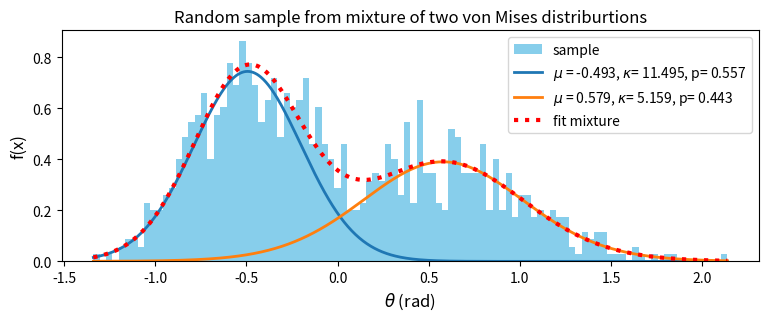

Here is the Python script that generated this plot:
#!/usr/bin/env python3
# -*- coding: utf-8 -*-
"""
Created on Wed Mar 28 19:55:11 2018
[redacted]

This code generates a random sample from a mixture of two von Mises on CIRCLE
    with weights p and (1-p) using the functions: 
    "stats.vonmises.rvs" and the "numpy.random.choice" function

This code makes use of "optimize.fsolve" to solve: 
    a. a system of five (5) nonlinear equations, without jocobian 

@author: df
"""

import numpy as np
from scipy import optimize
from scipy import stats
import math
from numpy import i0 # modified Bessel function of the first kind order 0, I_0
from scipy.special import iv # modified Bessel function of first kind, I-v 
import matplotlib.pyplot as plt

#import dff_StatsTools as dfst
#import dff_dispersionCalculator as dC

# size of sample: 
N = 1000
# parameters for the von Mises member:
p1 = 0.5 # weight contribution of the 1st von Mises 
p2 = 1. - p1 # weight contribution of the 2nd von Mises 
kappa1_ = np.array((12.0)) # concentration for the 1st von Mises member 
kappa2_ = np.array((5.0)) # concentration for the 2nd von Mises member 
loc1_ = -np.pi/6.0 # location for the 1st von Mises member 
loc2_ =  np.pi/6.0 # location for the 1st von Mises member 
#loc_cs = np.array(( np.cos(loc_), np.sin(loc_) )) # cos and sin of location
#print('loc_cs = ',loc_cs)
kappas = np.array([kappa1_, kappa2_]) 
locs = np.array([loc1_, loc2_])
pis = np.array([p1, p2])
## ---------------------------------------------------------------------- #
#def _vmf_rvs(kappa, loc, size=N):
#    """
#    Simulates n random angles from a von Mises distribution
#    with preferred direction loc and concentration kappa. 
#    """
#    a = 1. + np.sqrt(1. + 4.*kappa**2)
#    b = (a - np.sqrt(2.*a))/(2.*kappa)
#    r = (1. + b**2)/(2.*b)
#    
#    theta = np.zeros(N)
#    for j in np.arange(N):
#        while True:
#            u = np.random.rand(3)
#            
#            z = np.cos(np.pi*u[0])
#            f = (1. + r*z)/(r + z)
#            c = kappa*(r - f)
#            
#            if u[1] < c*(2. - c) or np.log(c) - np.log(u[1]) + 1. - c < 0:
#                break
#    
#        theta[j] = loc + np.sign(u[2] - 0.5)*np.arccos(f)
#    
#    return theta
#
#
## now generate the random sample:
#distributions = [
#        { "type": _vmf_rvs, "args": {"kappa":kappa1_, "loc":loc1_ }},
#        { "type": _vmf_rvs, "args": {"kappa":kappa2_, "loc":loc2_ }}
#]
## ---------------------------------------------------------------------- #

# ---------------------------------------------------------------------- #
# now generate the random sample:
# "Creating a mixture of probability distributions for sampling"
# a question on stackoverflow: 
# https://stackoverflow.com/questions/47759577/
#               creating-a-mixture-of-probability-distributions-for-sampling


distributions = [
        { "type": stats.vonmises.rvs, "args": {"kappa":kappa1_, "loc":loc1_ }},
        { "type": stats.vonmises.rvs, "args": {"kappa":kappa2_, "loc":loc2_ }}
]
coefficients = np.array( [ p1, p2 ] ) # these are the weights 
coefficients /= coefficients.sum() # in case these did not add up to 1
sample_size = N

num_distr = len(distributions)
data = np.zeros((sample_size, num_distr))
for idx, distr in enumerate(distributions):
    data[:, idx] = distr["type"]( **distr["args"], size=(sample_size,))
random_idx = np.random.choice( np.arange(num_distr), \
                              size=(sample_size,), p=coefficients )
X_samples = data[ np.arange(sample_size), random_idx ]
fig, ax = plt.subplots(1, 1, figsize=(9,3))
ax.hist( X_samples, bins=100, density=True, label='sample', color = 'skyblue');
ax.set_title('Random sample from mixture of two von Mises distriburtions')
# ---------------------------------------------------------------------- #
#qm = X_samples[X_samples < -2]
#qp = X_samples[X_samples >  2]
#qu = np.concatenate([qm,qp])
#X_samples = np.setdiff1d(X_samples, qu)
#ax.hist( X_samples, bins=100, density=True, color='green' );

# ---------------------------------------------------------------------- #
def myF_2vM( theta, *params ):
    """
    The first derivative of the log-likelihood function 'l' to be set equal to 
    zero in order to estimate the mixture parameters:
        p1, p2: the weights of the two von Mises distributions
        kappa1, kappa2: the concentrations of the two von Mises distributions
        mu1, mu2: the locations of the two von Mises distributions
        theta:= [ p1, kappa1, mu1, kappa2, mu2 ]
        params:= X_samples: the observations sample 
    The function returns a vector F with the derivatives of 'l' wrt the 
    components of theta. 
    This function is to be called with optimize.fsolve function of scipy:
        roots_ = optimize.fsolve( myF_2vM, in_guess, args=my_par )
    """
    x_ = np.array(params).T
#    print(type(x_))
#    print('x_=', x_.shape)
    
    # the unknown parameters:
    p1_ = theta[0]
    kappa1_ = theta[1]
    m1_ = theta[2]
    kappa2_ = theta[3]
    m2_ = theta[4]
    p2_ = 1.0 - p1_ 
    
    # the 1st von Mises distribution:
    fvm1_ = stats.vonmises.pdf( x_, kappa1_, m1_ )
#    print('fvm_=', fvm_.shape)
    # the 2nd von Mises distribution:
    fvm2_ = stats.vonmises.pdf( x_, kappa2_, m2_ )
        
    # mixture distribution: 
    fm_ = p1_*fvm1_ + p2_*fvm2_ 
#    print('fm_=', fm_.shape)

    # first derivative wrt weight p1:
    dldp1 = sum( np.divide( np.subtract( fvm1_, fvm2_ ), fm_ ) )
#    print('dldp=', dldp.shape)
        
    # first derivative wrt location mu1:=
    dldm1 = kappa1_*p1_*sum( np.multiply( np.divide( fvm1_, fm_ ), \
                                         np.sin(x_ - m1_) ) )
#    print('dldm=', dldm.shape)
    
    # first derivative wrt location mu2:=
    dldm2 = kappa2_*p2_*sum( np.multiply( np.divide( fvm2_, fm_ ), \
                                         np.sin(x_ - m2_) ) )
    
    # first derivative wrt concentration kappa1:
    Ak1 = ( iv(1.0, kappa1_) / i0(kappa1_) )    
    dldk1 = p1_*sum( np.multiply( np.divide( fvm1_, fm_ ), \
                                 ( np.cos(x_ - m1_) - Ak1 ) ) )
#    print('dldk=', dldk.shape)
    
    # first derivative wrt concentration kappa1:
    Ak2 = ( iv(1.0, kappa2_) / i0(kappa2_) )    
    dldk2 = p2_*sum( np.multiply( np.divide( fvm2_, fm_ ), \
                                 ( np.cos(x_ - m2_) - Ak2 ) ) )
    
    F = [ dldp1[0], dldk1[0], dldm1[0], dldk2[0], dldm2[0] ]
    
    return F
# ---------------------------------------------------------------------- #

# obtain the solutions by calling fsolve: 
my_par = X_samples # parameters needed inside F and J 
# initial guesses for the parameters:
in_guess = [ p1, kappa1_, loc1_, kappa2_, loc2_ ]
#in_guess = [ 0.5, 11.0, 1.3, 0.5, 6.0, -0.4 ]
print('METHOD II: - - - - - - without providing the Jacobian - - - - - - ')
r_min_III = optimize.fsolve( myF_2vM, in_guess, args=my_par, \
                             full_output=True, xtol=1.49012e-8, maxfev=0 )
print('solution with METHOD II = ', r_min_III)
print('parameters with METHOD II = ', r_min_III[0])
sol_III = r_min_III[0]

locs_pr = np.array([sol_III[2],sol_III[4]])
kapp_pr = np.array([sol_III[1],sol_III[3]])
pi_pr = np.array([sol_III[0], 1.-sol_III[0]])
# plot in the same histogram the approximations:
x_ = np.linspace( min(X_samples), max(X_samples), N )
X_tot = np.zeros(len(x_),)
for mu, kap, pii in zip(locs_pr, kapp_pr, pi_pr):
    X_temp = pii*stats.vonmises.pdf( x_, kap, mu )
    X_tot += X_temp
    ax.plot(x_, X_temp, linewidth=2, \
            label=r'$\mu$ = {}, $\kappa$= {}, p= {} '.format(round(mu,3), round(kap,3), round(pii,3)))
ax.plot(x_, X_tot, 'r:', linewidth=3, label='fit mixture')
ax.set_xlabel(r'$\theta$ (rad)', fontsize=12)
ax.set_ylabel('f(x)', fontsize=12)
ax.legend(loc=0)
